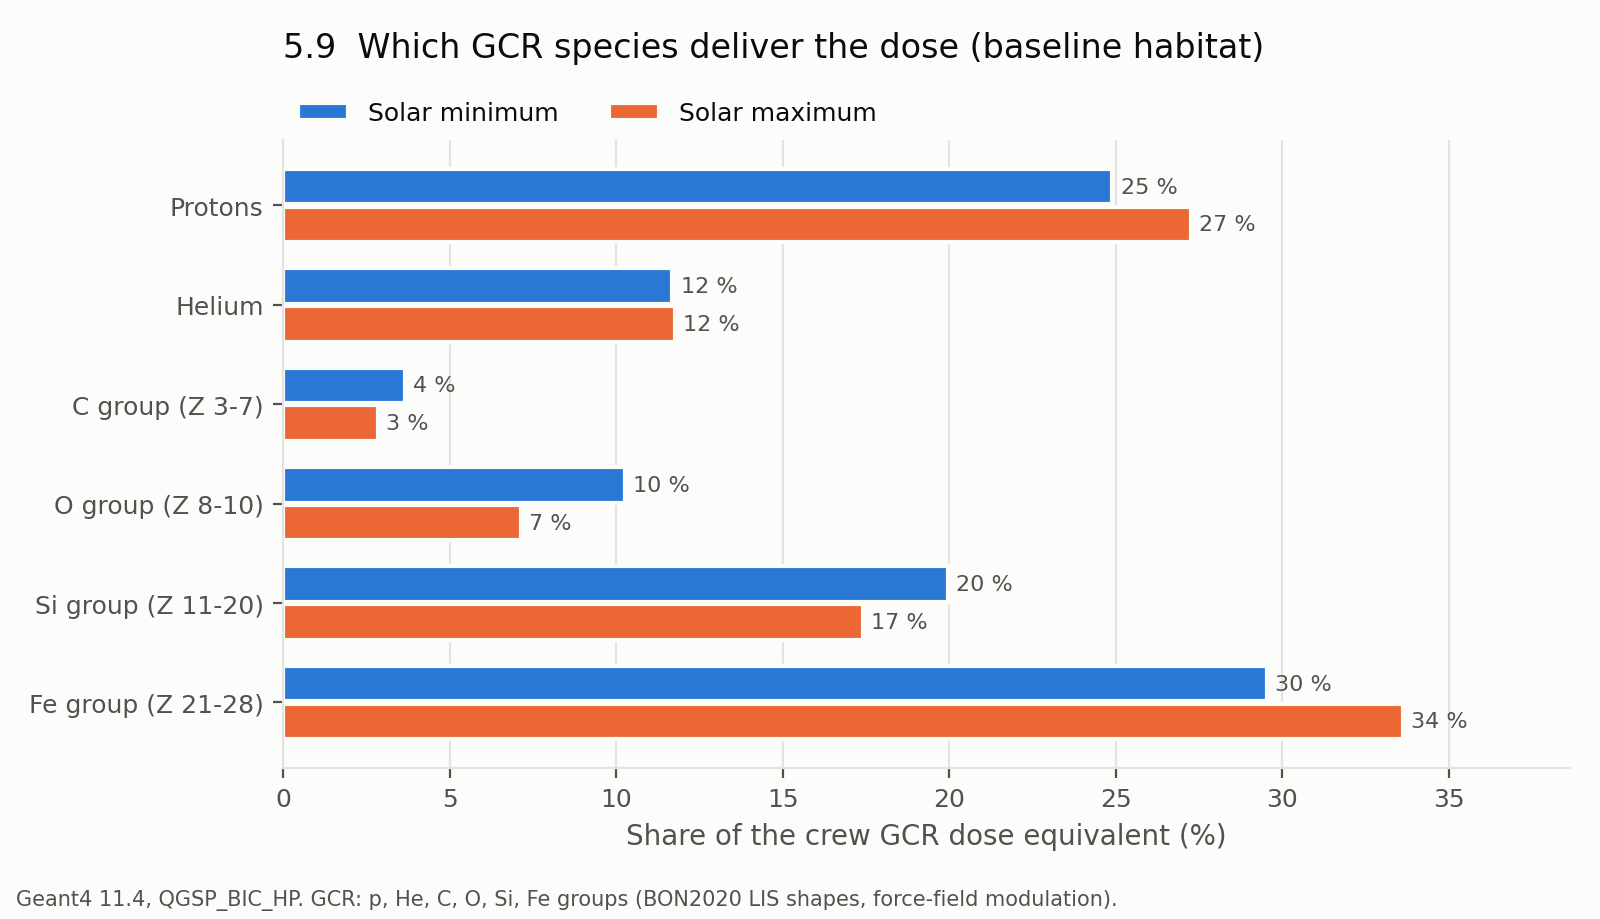

Values plotted in this chart, from the file beside it:
Species, Solar activity, H (mSv/day), Share (%)
Protons, solar min, 0.2344, 24.9
Helium, solar min, 0.1100, 11.7
C group (Z 3-7), solar min, 0.0344, 3.7
O group (Z 8-10), solar min, 0.0966, 10.3
Si group (Z 11-20), solar min, 0.1879, 20.0
Fe group (Z 21-28), solar min, 0.2780, 29.5
Protons, solar max, 0.1085, 27.3
Helium, solar max, 0.0469, 11.8
C group (Z 3-7), solar max, 0.0113, 2.8
O group (Z 8-10), solar max, 0.0284, 7.1
Si group (Z 11-20), solar max, 0.0693, 17.4
Fe group (Z 21-28), solar max, 0.1339, 33.6
